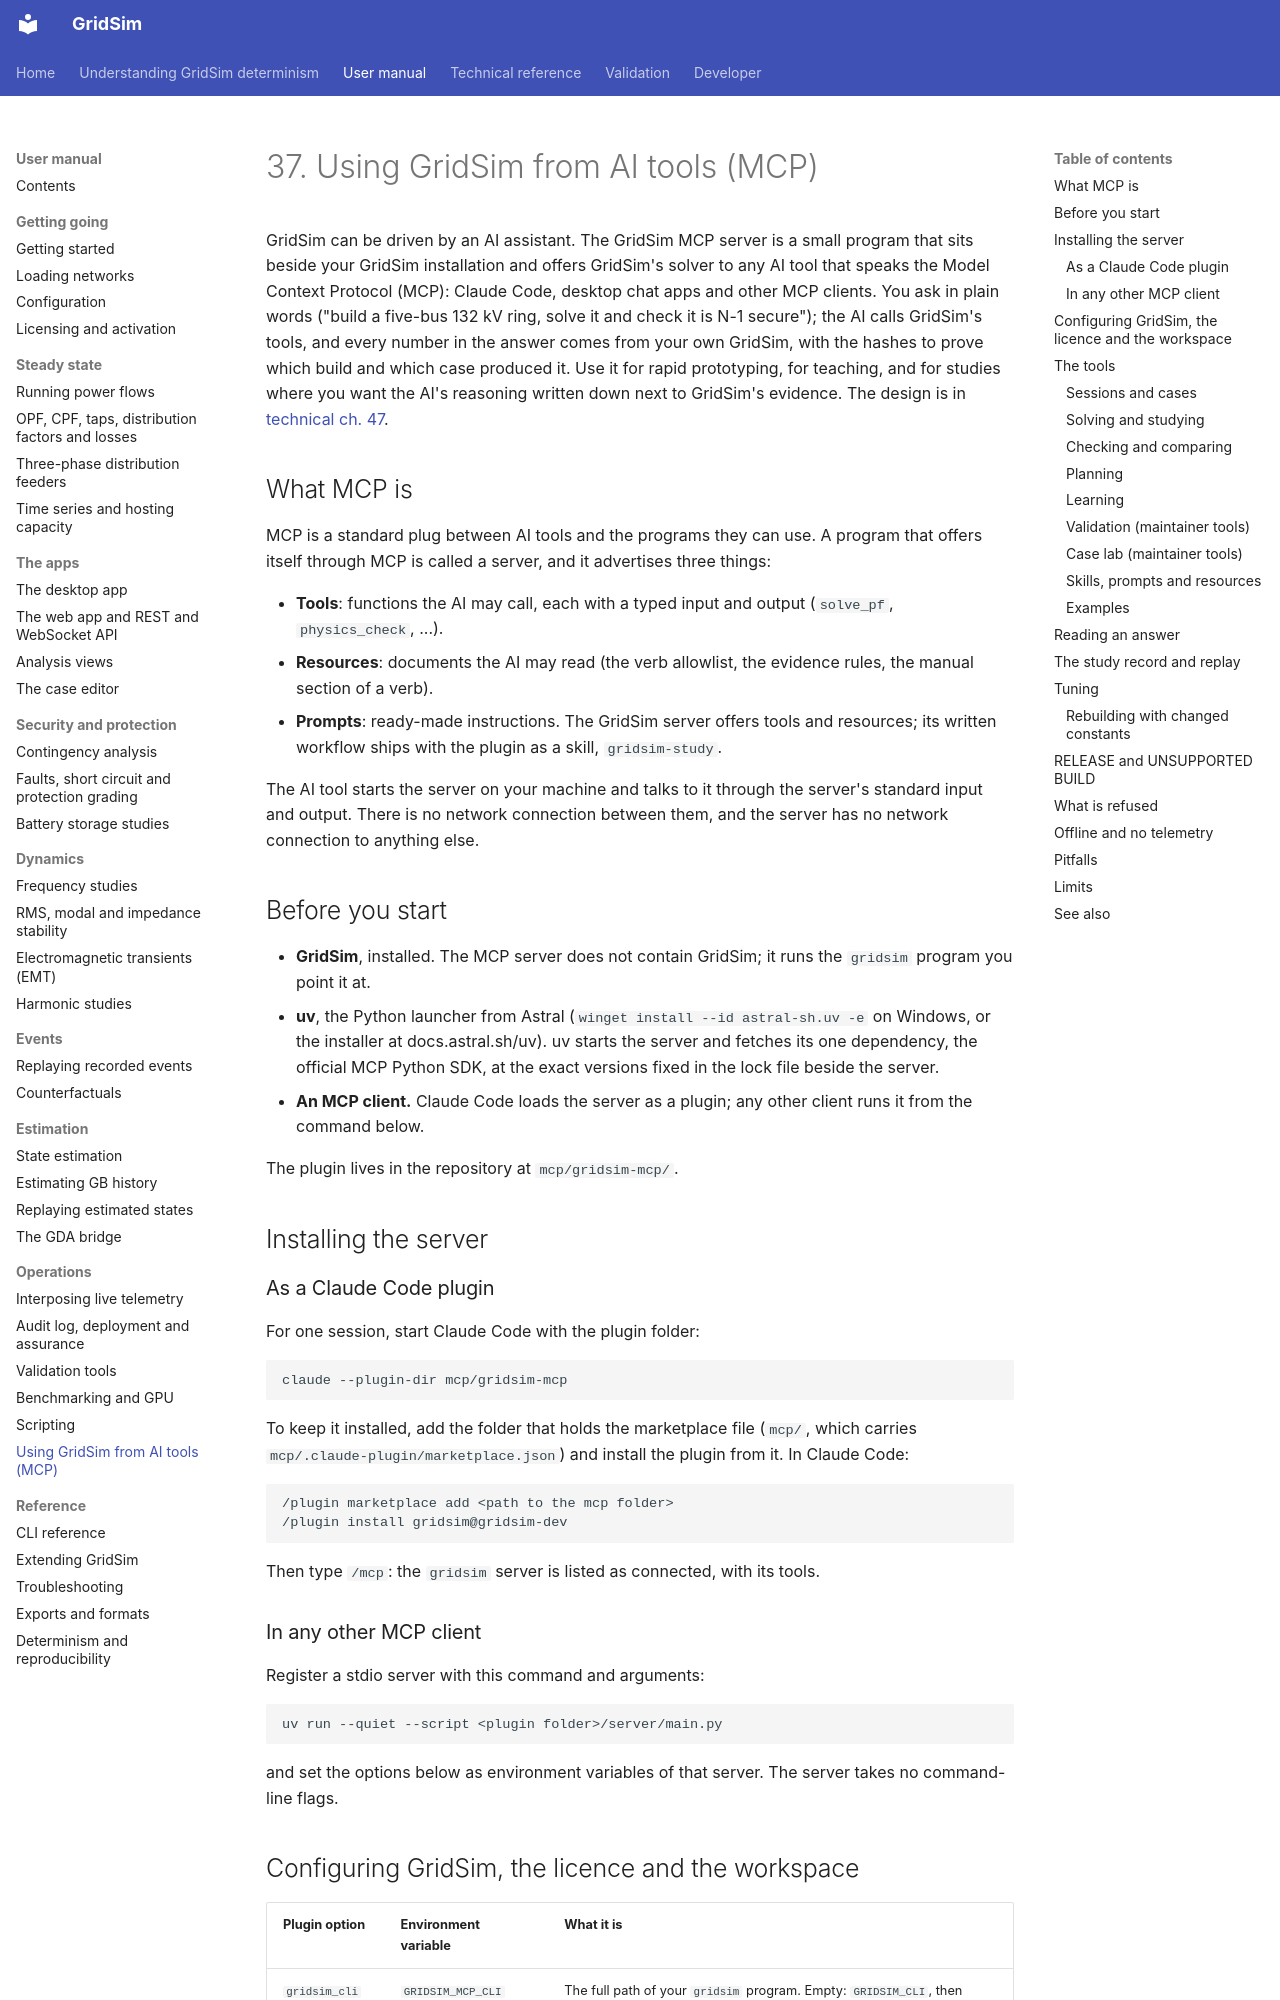

repository: MarkS0485/GridSim · page: manual/0037 Using GridSim from AI tools (MCP)/index.html · generator: mkdocs

# 37. Using GridSim from AI tools (MCP)

GridSim can be driven by an AI assistant. The GridSim MCP server is a small program that sits beside your GridSim
installation and offers GridSim's solver to any AI tool that speaks the Model Context Protocol (MCP): Claude Code,
desktop chat apps and other MCP clients. You ask in plain words ("build a five-bus 132 kV ring, solve it and check it
is N-1 secure"); the AI calls GridSim's tools, and every number in the answer comes from your own GridSim, with the
hashes to prove which build and which case produced it. Use it for rapid prototyping, for teaching, and for studies
where you want the AI's reasoning written down next to GridSim's evidence. The design is in
[technical ch. 47](<../technical/0047 MCP server design.md>).

## What MCP is

MCP is a standard plug between AI tools and the programs they can use. A program that offers itself through MCP is
called a server, and it advertises three things:

- **Tools**: functions the AI may call, each with a typed input and output (`solve_pf`, `physics_check`, ...).
- **Resources**: documents the AI may read (the verb allowlist, the evidence rules, the manual section of a verb).
- **Prompts**: ready-made instructions. The GridSim server offers tools and resources; its written workflow ships
  with the plugin as a skill, `gridsim-study`.

The AI tool starts the server on your machine and talks to it through the server's standard input and output. There
is no network connection between them, and the server has no network connection to anything else.

## Before you start

- **GridSim**, installed. The MCP server does not contain GridSim; it runs the `gridsim` program you point it at.
- **uv**, the Python launcher from Astral (`winget install --id astral-sh.uv -e` on Windows, or the installer at
  docs.astral.sh/uv). uv starts the server and fetches its one dependency, the official MCP Python SDK, at the exact
  versions fixed in the lock file beside the server.
- **An MCP client.** Claude Code loads the server as a plugin; any other client runs it from the command below.

The plugin lives in the repository at `mcp/gridsim-mcp/`.

## Installing the server

### As a Claude Code plugin

For one session, start Claude Code with the plugin folder:

```
claude --plugin-dir mcp/gridsim-mcp
```

To keep it installed, add the folder that holds the marketplace file (`mcp/`, which carries
`mcp/.claude-plugin/marketplace.json`) and install the plugin from it. In Claude Code:

```
/plugin marketplace add <path to the mcp folder>
/plugin install gridsim@gridsim-dev
```

Then type `/mcp`: the `gridsim` server is listed as connected, with its tools.

### In any other MCP client

Register a stdio server with this command and arguments:

```
uv run --quiet --script <plugin folder>/server/main.py
```

and set the options below as environment variables of that server. The server takes no command-line flags.
